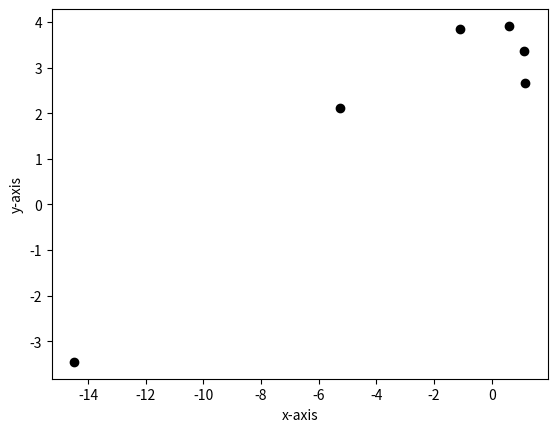

Source code (Python):
import matplotlib.pyplot as plt
import numpy as n
sx=[]
sy=[]
def f(t,x,y):
    
    return 5*x-2*y

def g(t,x,y):
    
    return  3*x

t=0
x0=1 #initial value of x
y0=2 #initial value of  y both are given
h=0.2

while(t<=1):
    
    print("t={}       x0={}      y0={}".format(t,x0,y0))
    G1=h*f(t,x0,y0)
    M1=h*g(t,x0,y0)
    
    G2=h*f(t+h/2,x0+G1/2,y0+M1/2)
    M2=h*g(t+h/2,x0+G1/2,y0+M1/2)
    
    G3=h*f(t+h/2,x0+G2/2,y0+M2/2)
    M3=h*g(t+h/2,x0+G2/2,y0+M2/2)
    
    G4=h*f(t+h,x0+G3,y0+M3)
    M4=h*g(t+h,x0+G3,y0+M3)

    G=(1/6)*(G1+2*(G2+G3)+G4)
    M=(1/6)*(M1+2*(M2+M3)+M4)
    
    x=x0+G #'''value of theta'''
    y=y0+M#'''value of velocity'''
    
    sx.append(x)
    sy.append(y)
    x0=x
    y0=y
    
    t=t+h
    
plt.plot(sx,sy ,'ko')
plt.xlabel("x-axis")
plt.ylabel("y-axis")
#plt.title("The angular velocity ω versus the angle θ")
plt.show()
